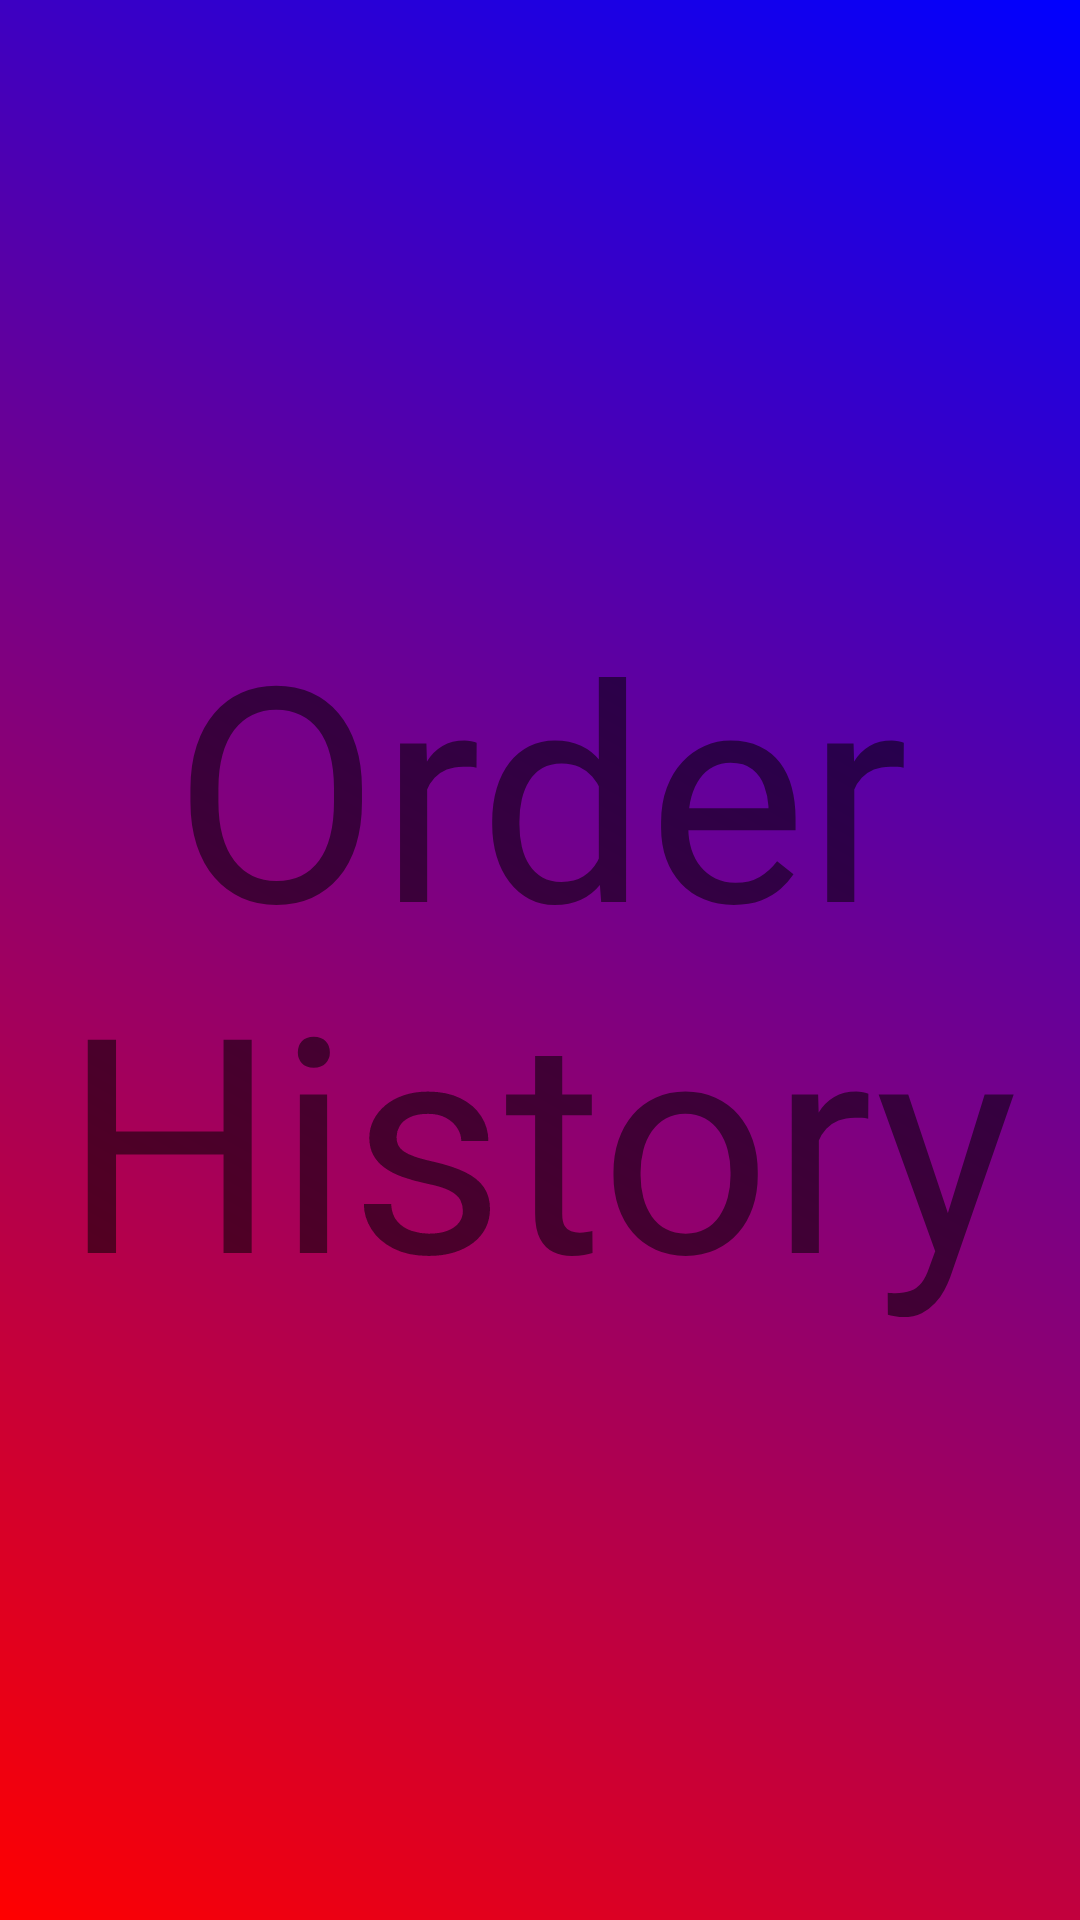

Here is an Android app screen rendered from its layout file. Give the layout XML and the strings, colors and styles it references.
<!-- AndroidManifest.xml: application theme Theme.AppCompat.Light.NoActionBar -->
<!-- res/layout/fragment_order_history.xml -->
<?xml version="1.0" encoding="utf-8"?>
<FrameLayout xmlns:android="http://schemas.android.com/apk/res/android"
    xmlns:tools="http://schemas.android.com/tools"
    android:layout_width="match_parent"
    android:layout_height="match_parent"
    android:layout_gravity="center"
    tools:context=".customer.OrderHistory"
    android:background="@drawable/layout_background">

    
    <TextView
        android:layout_width="match_parent"
        android:layout_height="match_parent"
        android:gravity="center"
        android:textSize="100dp"
        android:text="Order History" />

</FrameLayout>
<!-- resources referenced by this layout -->
<resources>
  <!-- drawable layout_background (drawable) -->
  <shape xmlns:android="http://schemas.android.com/apk/res/android">
      <gradient
          android:startColor="#FF0000"
          android:endColor="#0000FF"
          android:angle="45" />
  </shape>
</resources>
